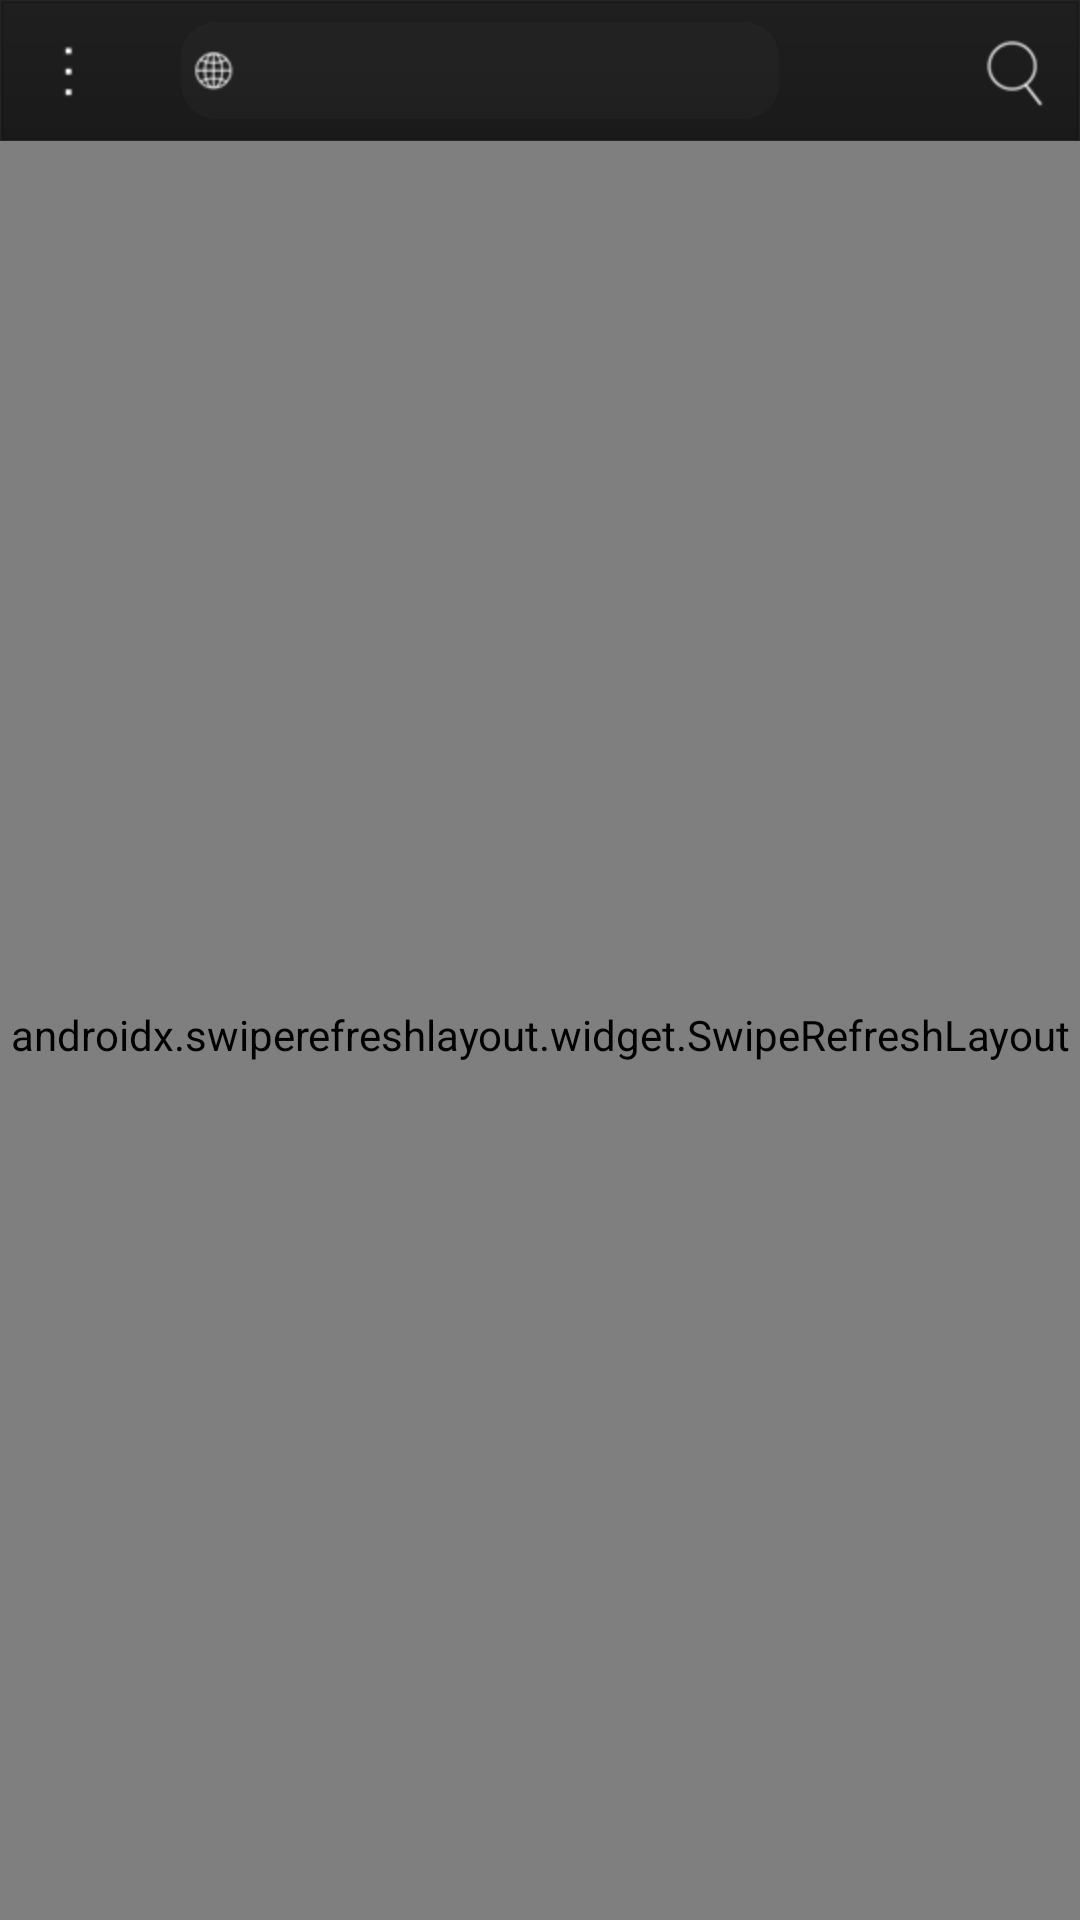

Write the Android layout XML for this screen, with the resource values it uses.
<!-- AndroidManifest.xml: application theme AppTheme -->
<!-- res/layout/fragment_browser.xml -->
<?xml version="1.0" encoding="utf-8"?>
<androidx.constraintlayout.widget.ConstraintLayout xmlns:android="http://schemas.android.com/apk/res/android"
                                                   xmlns:app="http://schemas.android.com/apk/res-auto"
                                                   xmlns:tools="http://schemas.android.com/tools"
                                                   android:layout_height="match_parent"
                                                   android:layout_width="match_parent">
    <LinearLayout android:layout_width="match_parent" android:layout_height="47dp"
                  android:id="@+id/linear_bar"
                  android:orientation="horizontal"
                  app:layout_constraintTop_toTopOf="parent" app:layout_constraintStart_toStartOf="parent"
                  app:layout_constraintEnd_toEndOf="parent"
                  android:background="@drawable/w_bg_new_night"
    >
        <ImageButton android:layout_gravity="center_vertical"
                     android:background="@drawable/btn_transparent1" android:layout_width="35.0dip"
                     android:layout_height="37.0dip" android:layout_marginLeft="5.0dip"
                     android:layout_marginTop="4.0dip" android:layout_marginRight="20.0dip"
                     android:layout_marginBottom="4.0dip" android:src="@drawable/home_top_arr"/>
        <EditText android:textSize="13.0dip" android:textColor="#ff6c6c6c"
                  android:layout_gravity="center" android:id="@+id/text_url"
                  android:background="@drawable/a_home_topurl" android:paddingLeft="3.0dip"
                  android:layout_width="wrap_content" android:layout_height="33.0dip"
                  android:layout_marginLeft="0.0px" android:layout_marginTop="4.0dip"
                  android:layout_marginRight="0.0dip" android:layout_marginBottom="4.0dip"
                  android:inputType="textNoSuggestions" android:drawableLeft="@drawable/ic_earth_br"
                  android:drawablePadding="5.0dip" android:layout_weight="0.9"
        />
        <ImageButton android:layout_gravity="center_vertical" android:id="@+id/image_go"
                     android:background="@drawable/btn_transparent1" android:layout_width="37.0dip"
                     android:layout_height="33.0dip" android:layout_marginTop="4.0dip"
                     android:layout_marginRight="2.0dip" android:layout_marginBottom="4.0dip"/>

        <ImageButton android:layout_gravity="center_vertical" android:id="@+id/image_search"
                     android:background="@drawable/btn_transparent1" android:layout_width="37.0dip"
                     android:layout_height="37.0dip" android:layout_marginLeft="20.0dip"
                     android:layout_marginTop="4.0dip" android:layout_marginRight="4.0dip"
                     android:layout_marginBottom="4.0dip" android:src="@drawable/icon_search"/>

    </LinearLayout>
    <euphoria.psycho.browser.AnimatedProgressBar
            android:id="@+id/progress"
            style="@style/Base.Widget.AppCompat.ProgressBar.Horizontal"
            android:layout_width="match_parent"
            android:layout_height="3dp"
            app:layout_constraintStart_toStartOf="parent"
            app:layout_constraintEnd_toEndOf="parent"
            android:progressDrawable="@drawable/photon_progressbar"
            app:shiftDuration="@integer/progress_shift_duration"
            app:wrapShiftDrawable="true"
            android:importantForAccessibility="yes"
            tools:progress="50" app:layout_constraintTop_toBottomOf="@+id/linear_bar"/>
    <androidx.swiperefreshlayout.widget.SwipeRefreshLayout
            android:id="@+id/swipe_refresh"
            android:layout_width="match_parent"
            android:layout_height="0dp"
            android:layout_marginTop="3dp"
            app:layout_constraintStart_toStartOf="parent"
            app:layout_constraintTop_toTopOf="@+id/progress"
            app:layout_constraintEnd_toEndOf="parent"
            app:layout_constraintBottom_toBottomOf="parent"
            app:layout_behavior="@string/appbar_scrolling_view_behavior"
    >

        <WebView
                android:id="@+id/web_view"
                android:layout_width="match_parent"
                android:layout_height="match_parent"
                android:focusable="true"
                android:focusableInTouchMode="true"
                android:scrollbarThumbVertical="@drawable/scrollbar_thumb"
                app:layout_behavior="@string/appbar_scrolling_view_behavior"/>

    </androidx.swiperefreshlayout.widget.SwipeRefreshLayout>
</androidx.constraintlayout.widget.ConstraintLayout>
<!-- resources referenced by this layout -->
<resources>
  <!-- drawable a_home_topurl (drawable) -->
  <?xml version="1.0" encoding="utf-8"?>
  <selector
          xmlns:android="http://schemas.android.com/apk/res/android">
      <item android:state_enabled="true" android:state_pressed="true">
          <shape android:shape="rectangle">
              <stroke android:width="0.0px" android:color="#ffffffff"/>
              <gradient android:startColor="#15ffffff" android:endColor="#15ffffff" android:angle="270.0"/>
              <corners android:topLeftRadius="12.0dip" android:topRightRadius="12.0dip" android:bottomLeftRadius="12.0dip"
                       android:bottomRightRadius="12.0dip"/>
          </shape>
      </item>
      <item android:state_enabled="true" android:state_pressed="false">
          <shape android:shape="rectangle">
              <gradient android:startColor="#06e6e6f2" android:endColor="#06e6e6f2" android:angle="270.0"/>
              <corners android:topLeftRadius="12.0dip" android:topRightRadius="12.0dip" android:bottomLeftRadius="12.0dip"
                       android:bottomRightRadius="12.0dip"/>
              <stroke android:width="1.0px" android:color="#10000000"/>
          </shape>
      </item>
  </selector>
  <!-- drawable btn_transparent1 (drawable) -->
  <?xml version="1.0" encoding="utf-8"?>
  <selector
    xmlns:android="http://schemas.android.com/apk/res/android">
      <item android:state_enabled="true" android:state_pressed="true" android:drawable="@drawable/bg_gv_sp_pre_night" />
      <item android:state_enabled="true" android:state_pressed="false" android:drawable="@android:color/transparent" />
  </selector>
  <!-- drawable home_top_arr: png bitmap (drawable-hdpi-v4, 321 bytes) -->
  <!-- drawable ic_earth_br: png bitmap (drawable-hdpi-v4, 612 bytes) -->
  <!-- drawable icon_search: png bitmap (drawable-hdpi-v4, 1083 bytes) -->
  <!-- drawable w_bg_new_night (drawable) -->
  <?xml version="1.0" encoding="utf-8"?>
  <shape android:shape="rectangle"
    xmlns:android="http://schemas.android.com/apk/res/android">
      <gradient android:startColor="#ff1f1f1f" android:endColor="#ff1a1a1a" android:angle="270.0" />
      <corners android:radius="0.0dip" />
      <stroke android:width="1.0dip" android:color="#40000000" />
  </shape>
  <integer name="progress_shift_duration">500</integer>
  <style name="AppTheme" parent="@style/Theme.AppCompat.NoActionBar">
          <item name="colorAccent">@color/colorAccent</item>
          <item name="colorPrimary">@color/colorPrimary</item>
          <item name="colorPrimaryDark">@color/colorPrimaryDark</item>
          <item name="popupMenuStyle">@style/PopupMenu</item>
      </style>
  <!-- drawable bg_gv_sp_pre_night (drawable) -->
  <?xml version="1.0" encoding="utf-8"?>
  <shape android:shape="rectangle"
    xmlns:android="http://schemas.android.com/apk/res/android">
      <gradient android:startColor="#3068838b" android:endColor="#3068838b" android:angle="270.0" />
      <corners android:radius="2.0dip" />
  </shape>
  <color name="colorAccent">@color/photonMagenta70</color>
  <color name="colorPrimary">#ff272727</color>
  <color name="colorPrimaryDark">#6c3b6e</color>
  <style name="PopupMenu" parent="@style/Widget.AppCompat.Light.PopupMenu">
          <item name="overlapAnchor">true</item>
      </style>
  <color name="photonMagenta70">#ffb5007f</color>
</resources>
